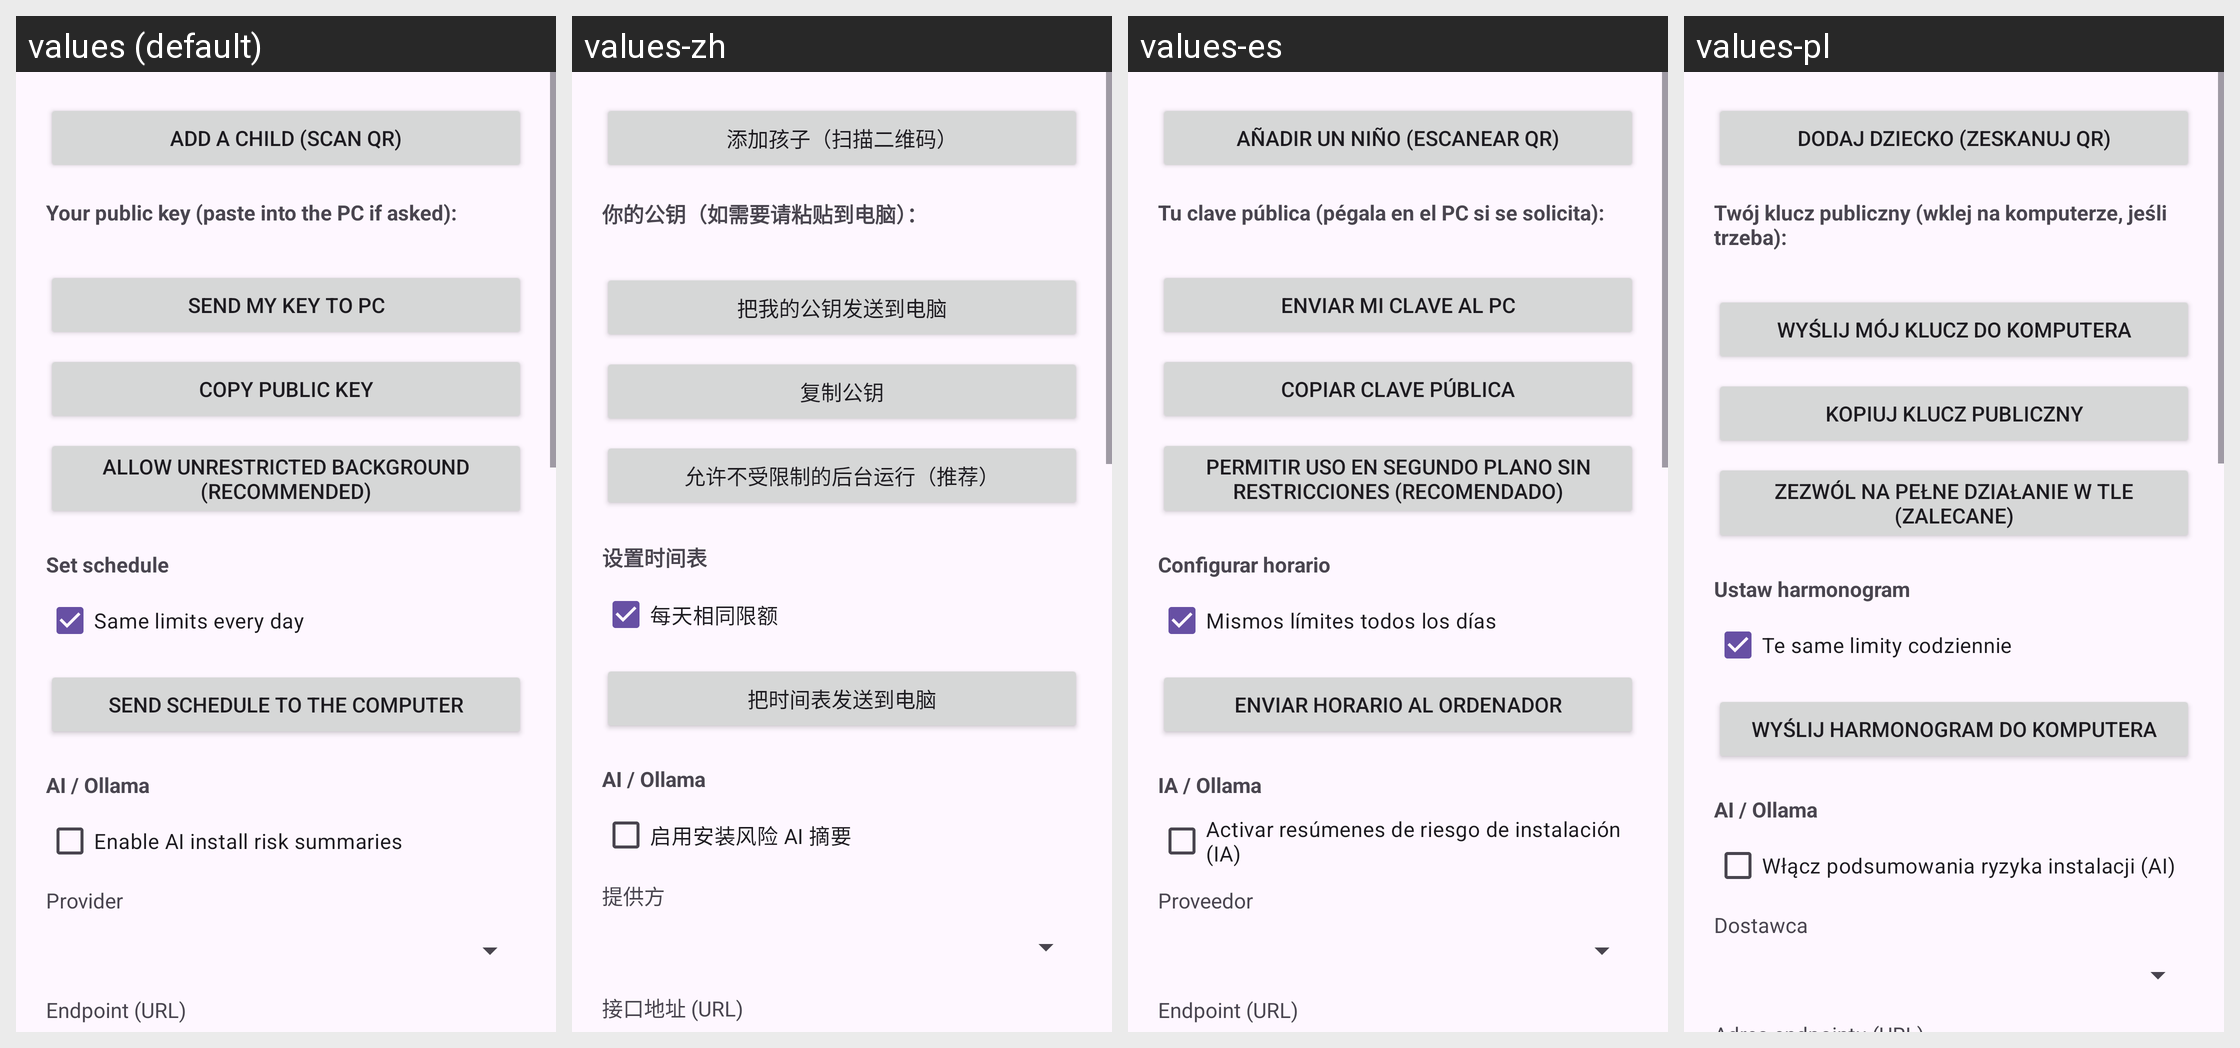

The Android screen above is rendered under several locales of the same app. Produce the string resources it draws, with the default and per-locale values.
Android screen res/layout/fragment_settings.xml rendered under 4 locales, left to right: values (default), values-zh, values-es, values-pl. Device: Nexus 5 (rendered at 1080×1920; each locale shown at half size, 540×960, under a caption strip naming it); theme Theme.Guardian.
Other locales in the repository, not shown: values-de, values-fr.
Strings drawn on this screen, with the default value and each locale's value (text and hints the layout hard-codes, and strings that could not be matched under every locale, appear in the picture but are not listed):

btn_add_child
  values: Add a child (scan QR)
  values-zh: 添加孩子（扫描二维码）
  values-es: Añadir un niño (escanear QR)
  values-pl: Dodaj dziecko (zeskanuj QR)

pubkey_label
  values: Your public key (paste into the PC if asked):
  values-zh: 你的公钥（如需要请粘贴到电脑）：
  values-es: Tu clave pública (pégala en el PC si se solicita):
  values-pl: Twój klucz publiczny (wklej na komputerze, jeśli trzeba):

btn_send_key
  values: Send my key to PC
  values-zh: 把我的公钥发送到电脑
  values-es: Enviar mi clave al PC
  values-pl: Wyślij mój klucz do komputera

btn_copy
  values: Copy public key
  values-zh: 复制公钥
  values-es: Copiar clave pública
  values-pl: Kopiuj klucz publiczny

btn_battery
  values: Allow unrestricted background (recommended)
  values-zh: 允许不受限制的后台运行（推荐）
  values-es: Permitir uso en segundo plano sin restricciones (recomendado)
  values-pl: Zezwól na pełne działanie w tle (zalecane)

hdr_schedule
  values: Set schedule
  values-zh: 设置时间表
  values-es: Configurar horario
  values-pl: Ustaw harmonogram

lbl_same_every_day
  values: Same limits every day
  values-zh: 每天相同限额
  values-es: Mismos límites todos los días
  values-pl: Te same limity codziennie

btn_send_schedule
  values: Send schedule to the computer
  values-zh: 把时间表发送到电脑
  values-es: Enviar horario al ordenador
  values-pl: Wyślij harmonogram do komputera

hdr_ai
  values: AI / Ollama
  values-zh: AI / Ollama
  values-es: IA / Ollama
  values-pl: AI / Ollama

lbl_ai_enabled
  values: Enable AI install risk summaries
  values-zh: 启用安装风险 AI 摘要
  values-es: Activar resúmenes de riesgo de instalación (IA)
  values-pl: Włącz podsumowania ryzyka instalacji (AI)

lbl_ai_provider
  values: Provider
  values-zh: 提供方
  values-es: Proveedor
  values-pl: Dostawca
